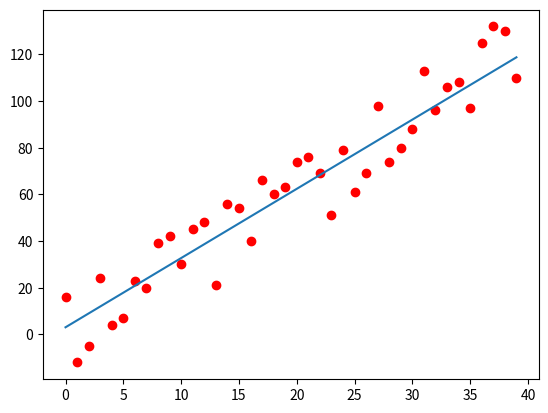

The script that saved this image:
#SGD随机梯度下降算法
from matplotlib import pyplot as plt
import random


#生成数据
def data():
    x = range(40)
    y = [(3 * i + 2) for i in x]
    for i in range(40):
        y[i] = y[i] + random.randint(-20, 20)  #添加噪声
    return x, y


#使用随机梯度下降训练
def SGD(x, y):
    error0 = 0
    step_size = 0.001  #学习率
    esp = 1e-5  #误差阈值
    #给a，b随机赋初始值
    a = random.randint(0, 4)
    b = random.randint(0, 4)
    m = len(x)
    n = 1
    while True:
        n = n + 1
        if (n > 2000):
            break
        print('第%d次迭代' % n)
        i = random.randint(0, m - 1)  #随机选取一个样本
        print('选取第%d组样本' % i)
        sum0 = a * x[i] + b - y[i]
        sum1 = (a * x[i] + b - y[i]) * x[i]
        error1 = (a * x[i] + b - y[i])**2  #代价函数
        a = a - sum1 * step_size / m
        b = b - sum0 * step_size / m
        print('a=%f,b=%f' % (a, b))
        print("\n")
        if abs(error1 - error0) < esp:  #误差小于阈值时可以认为趋于平缓
            break
        error0 = error1
    return a, b


#程序入口
if __name__ == '__main__':
    x, y = data()
    a, b = SGD(x, y)
    X = range(40)
    Y = [(a * i + b) for i in X]
    plt.scatter(x, y, color='red')
    plt.plot(X, Y)
    plt.show()